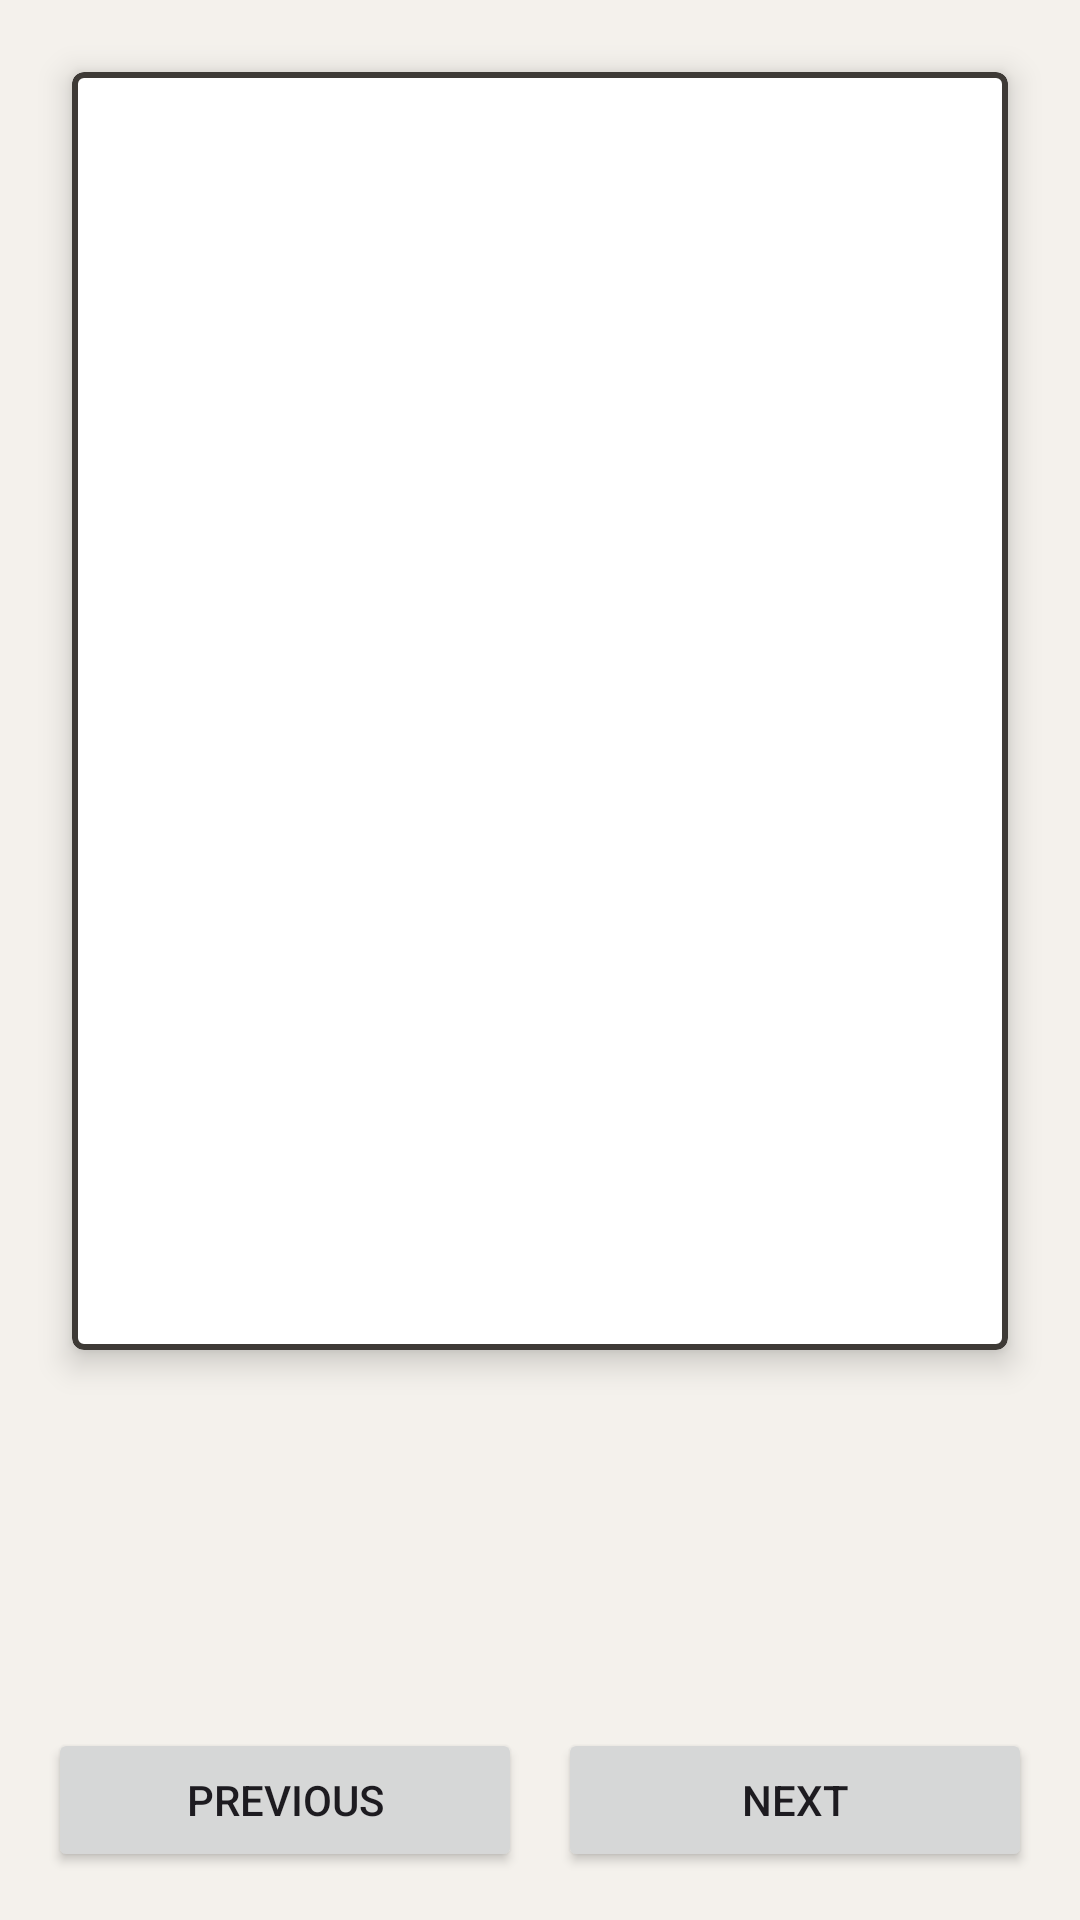

This screen was rendered from an Android layout file. Write that file and the resources it references.
<!-- AndroidManifest.xml: application theme Theme.Lab2Mobile -->
<!-- res/layout/activity_main.xml -->
<?xml version="1.0" encoding="utf-8"?>
<androidx.constraintlayout.widget.ConstraintLayout xmlns:android="http://schemas.android.com/apk/res/android"
    xmlns:app="http://schemas.android.com/apk/res-auto"
    xmlns:tools="http://schemas.android.com/tools"
    android:id="@+id/main"
    android:layout_width="match_parent"
    android:layout_height="match_parent"
    android:background="@color/gallery_background"
    tools:context=".MainActivity">

    <include
        android:id="@+id/artwork_frame"
        layout="@layout/artwork_frame"
        android:layout_width="0dp"
        android:layout_height="0dp"
        android:layout_margin="@dimen/spacing_large"
        app:layout_constraintBottom_toTopOf="@id/artwork_info"
        app:layout_constraintEnd_toEndOf="parent"
        app:layout_constraintStart_toStartOf="parent"
        app:layout_constraintTop_toTopOf="parent" />

    <include
        android:id="@+id/artwork_info"
        layout="@layout/artwork_info"
        android:layout_width="0dp"
        android:layout_height="wrap_content"
        android:layout_marginStart="@dimen/screen_padding"
        android:layout_marginEnd="@dimen/screen_padding"
        android:layout_marginBottom="@dimen/spacing_large"
        app:layout_constraintBottom_toTopOf="@id/navigation_buttons"
        app:layout_constraintEnd_toEndOf="parent"
        app:layout_constraintStart_toStartOf="parent" />

    <include
        android:id="@+id/navigation_buttons"
        layout="@layout/navigation_buttons"
        android:layout_width="0dp"
        android:layout_height="wrap_content"
        android:layout_margin="@dimen/screen_padding"
        app:layout_constraintBottom_toBottomOf="parent"
        app:layout_constraintEnd_toEndOf="parent"
        app:layout_constraintStart_toStartOf="parent" />

</androidx.constraintlayout.widget.ConstraintLayout>
<!-- res/layout/artwork_frame.xml (included above) -->
<?xml version="1.0" encoding="utf-8"?>
<com.google.android.material.card.MaterialCardView xmlns:android="http://schemas.android.com/apk/res/android"
    xmlns:app="http://schemas.android.com/apk/res-auto"
    android:layout_width="match_parent"
    android:layout_height="match_parent"
    app:cardBackgroundColor="@color/frame_background"
    app:cardCornerRadius="@dimen/frame_corner_radius"
    app:cardElevation="@dimen/frame_elevation"
    app:contentPadding="@dimen/frame_padding"
    app:strokeColor="@color/frame_stroke"
    app:strokeWidth="@dimen/frame_stroke_width">

    <ImageView
        android:id="@+id/artwork_image"
        android:layout_width="match_parent"
        android:layout_height="match_parent"
        android:scaleType="fitCenter" />
</com.google.android.material.card.MaterialCardView>
<!-- res/layout/artwork_info.xml (included above) -->
<?xml version="1.0" encoding="utf-8"?>
<LinearLayout xmlns:android="http://schemas.android.com/apk/res/android"
    android:layout_width="match_parent"
    android:layout_height="wrap_content"
    android:gravity="center_horizontal"
    android:orientation="vertical">

    <TextView
        android:id="@+id/artwork_title"
        android:layout_width="wrap_content"
        android:layout_height="wrap_content"
        android:gravity="center"
        android:textColor="@color/title_text"
        android:textSize="@dimen/title_text_size"
        android:textStyle="bold" />

    <TextView
        android:id="@+id/artwork_author"
        android:layout_width="wrap_content"
        android:layout_height="wrap_content"
        android:layout_marginTop="@dimen/spacing_small"
        android:gravity="center"
        android:textColor="@color/secondary_text"
        android:textSize="@dimen/author_text_size" />

    <TextView
        android:id="@+id/artwork_counter"
        android:layout_width="wrap_content"
        android:layout_height="wrap_content"
        android:layout_marginTop="@dimen/spacing_small"
        android:textColor="@color/accent"
        android:textSize="@dimen/counter_text_size" />
</LinearLayout>
<!-- res/layout/navigation_buttons.xml (included above) -->
<?xml version="1.0" encoding="utf-8"?>
<LinearLayout xmlns:android="http://schemas.android.com/apk/res/android"
    android:layout_width="match_parent"
    android:layout_height="wrap_content"
    android:orientation="horizontal">

    <Button
        android:id="@+id/previous_button"
        android:layout_width="0dp"
        android:layout_height="wrap_content"
        android:layout_marginEnd="@dimen/spacing_medium"
        android:layout_weight="1"
        android:contentDescription="@string/button_previous_description"
        android:text="@string/button_previous" />

    <Button
        android:id="@+id/next_button"
        android:layout_width="0dp"
        android:layout_height="wrap_content"
        android:layout_weight="1"
        android:contentDescription="@string/button_next_description"
        android:text="@string/button_next" />
</LinearLayout>
<!-- resources referenced by this layout -->
<resources>
  <color name="accent">#FF8C4A2F</color>
  <color name="frame_background">#FFFFFFFF</color>
  <color name="frame_stroke">#FF3E3A36</color>
  <color name="gallery_background">#FFF4F1EC</color>
  <color name="secondary_text">#FF6B635C</color>
  <color name="title_text">#FF2B2724</color>
  <dimen name="author_text_size">16sp</dimen>
  <dimen name="counter_text_size">14sp</dimen>
  <dimen name="frame_corner_radius">4dp</dimen>
  <dimen name="frame_elevation">6dp</dimen>
  <dimen name="frame_padding">12dp</dimen>
  <dimen name="frame_stroke_width">2dp</dimen>
  <dimen name="screen_padding">16dp</dimen>
  <dimen name="spacing_large">24dp</dimen>
  <dimen name="spacing_medium">12dp</dimen>
  <dimen name="spacing_small">4dp</dimen>
  <dimen name="title_text_size">22sp</dimen>
  <string name="button_next">Next</string>
  <string name="button_next_description">Show next photo</string>
  <string name="button_previous">Previous</string>
  <string name="button_previous_description">Show previous photo</string>
  <style name="Theme.Lab2Mobile" parent="Base.Theme.Lab2Mobile" />
  <style name="Base.Theme.Lab2Mobile" parent="Theme.Material3.DayNight.NoActionBar">
          <item name="colorPrimary">@color/accent</item>
          
          <item name="android:windowLightStatusBar">true</item>
      </style>
</resources>
